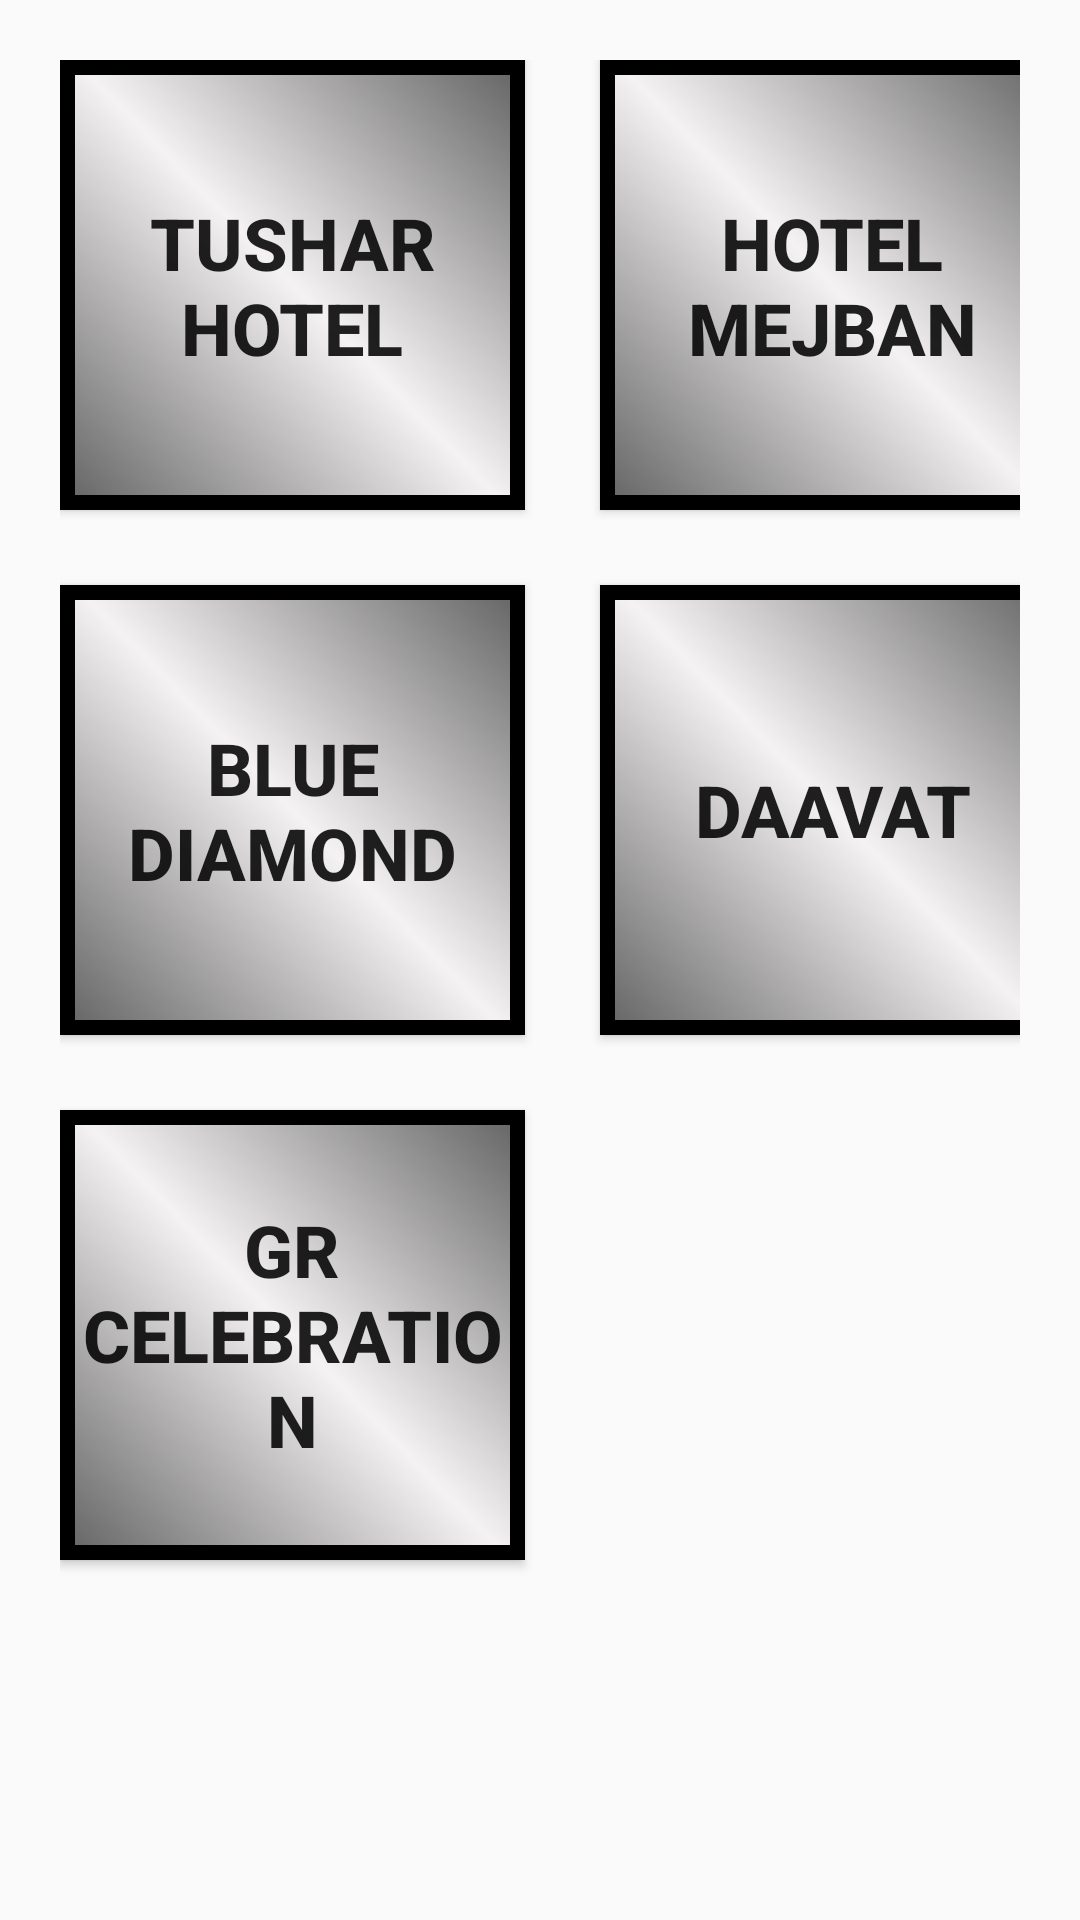

Android layout source for this screen:
<!-- AndroidManifest.xml: application theme AppTheme -->
<!-- res/layout/activity_hotels.xml -->
<?xml version="1.0" encoding="utf-8"?>
<android.support.constraint.ConstraintLayout xmlns:android="http://schemas.android.com/apk/res/android"
    xmlns:app="http://schemas.android.com/apk/res-auto"
    xmlns:tools="http://schemas.android.com/tools"
    android:layout_width="match_parent"
    android:layout_height="match_parent"
    tools:context=".Hotels"
    android:padding="20dp">

    <Button
        style="@style/button1"
        android:text="TUSHAR HOTEL"
        android:id="@+id/bh1"
        />

    <Button
        style="@style/button1"
        android:text="BLUE DIAMOND"
        android:id="@+id/bh2"
        app:layout_constraintTop_toBottomOf="@+id/bh1"

        />

    <Button
        style="@style/button1"
        android:text="HOTEL MEJBAN"
        android:id="@+id/bh3"
app:layout_constraintLeft_toRightOf="@+id/bh1"

        />

    <Button
        style="@style/button1"
        android:text="DAAVAT"
        android:id="@+id/bh4"
app:layout_constraintLeft_toRightOf="@+id/bh2"
        app:layout_constraintTop_toBottomOf="@+id/bh1"

        />

    <Button
        style="@style/button1"
        android:text="GR CELEBRATION"
        android:id="@+id/bh5"
        app:layout_constraintTop_toBottomOf="@+id/bh4"

        />



</android.support.constraint.ConstraintLayout>
<!-- resources referenced by this layout -->
<resources>
  <style name="button1" parent="Base.TextAppearance.AppCompat.Button">
          <item name="android:layout_width">155dp</item>
          <item name="android:layout_height">150dp</item>
          <item name="android:textSize">24sp</item>
          <item name="android:textStyle">bold</item>
          <item name="android:layout_margin">25dp</item>
         <item name="android:textColorHint">#000</item>
          <item name="android:background">@drawable/button</item>
  
      </style>
  <style name="AppTheme" parent="Theme.AppCompat.Light.DarkActionBar">
          
          <item name="colorPrimary">@color/colorPrimary</item>
          <item name="colorPrimaryDark">@color/colorPrimaryDark</item>
          <item name="colorAccent">@color/colorAccent</item>
      </style>
  <!-- drawable button (drawable) -->
  <?xml version="1.0" encoding="utf-8"?>
  <shape xmlns:android="http://schemas.android.com/apk/res/android">
      <gradient
          android:centerColor="#f4f2f2"
          android:endColor="#656464"
          android:angle="45"
          android:startColor="#656464">
      </gradient>
      <stroke android:width="5dp"> </stroke>
  
  
  
  </shape>
  <color name="colorPrimary">#87d557</color>
  <color name="colorPrimaryDark">#4ade0b</color>
  <color name="colorAccent">#d30d50</color>
</resources>
